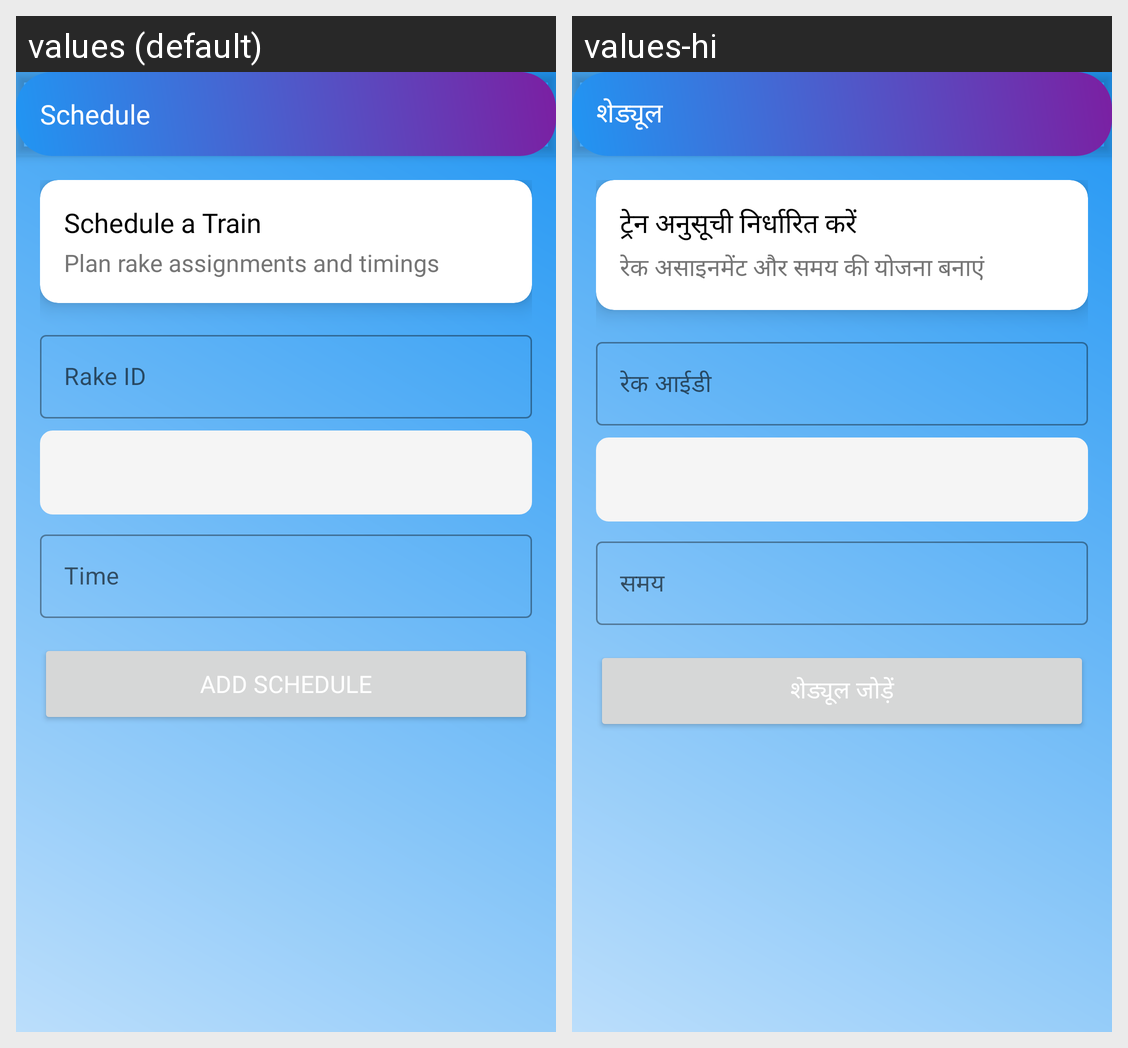

Here is an Android app screen in its default locale and in the app's own translations. Write out the translated-string differences for the strings that appear on this screen.
Android screen res/layout/activity_schedule.xml rendered under 2 locales, left to right: values (default), values-hi. Device: Nexus 5 (rendered at 1080×1920; each locale shown at half size, 540×960, under a caption strip naming it); theme Theme.RailOptima.
Strings drawn on this screen, with the default value and each locale's value (text and hints the layout hard-codes, and strings that could not be matched under every locale, appear in the picture but are not listed):

schedule
  values: Schedule
  values-hi: शेड्यूल

schedule_input_title
  values: Schedule a Train
  values-hi: ट्रेन अनुसूची निर्धारित करें

schedule_input_subtitle
  values: Plan rake assignments and timings
  values-hi: रेक असाइनमेंट और समय की योजना बनाएं

rake_id
  values: Rake ID
  values-hi: रेक आईडी

time
  values: Time
  values-hi: समय

add_schedule
  values: Add Schedule
  values-hi: शेड्यूल जोड़ें
